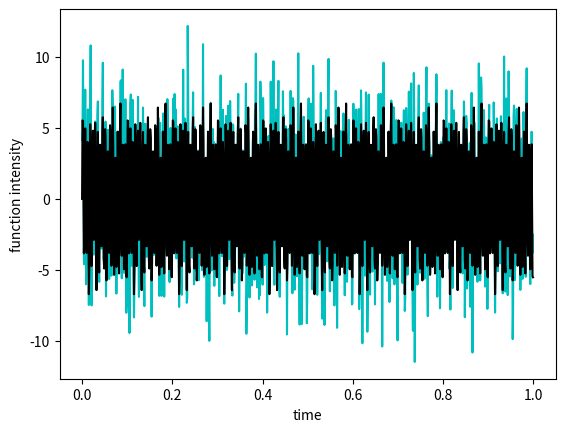
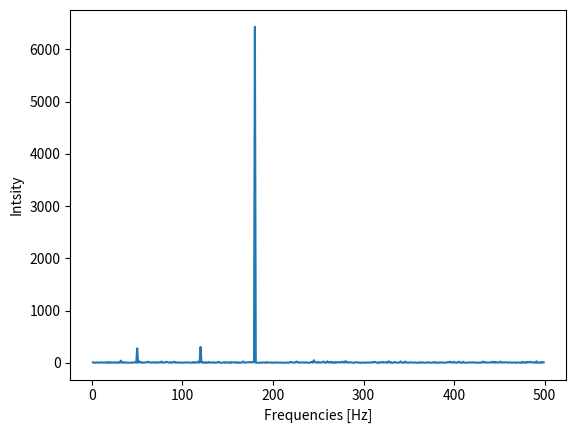

Here is the Python script that generated these plots, in order:
import numpy as np
import matplotlib.pyplot as plt

# making of the data
dt = 0.001
t = np.arange(0, 1, dt)
f = np.sin(2*np.pi*50*t) + np.sin(2*np.pi*120*t)+5*np.sin(2*np.pi*180*t) #twee verschillende frequenties
f_clean = f
f = f + 2.5*np.random.randn(len(t))

plt.figure(1)
plt.plot(t,f,color='c', label='noisy')
plt.plot(t,f_clean,color='k', label='clean')
plt.xlabel("time")
plt.ylabel("function intensity")
plt.savefig('noisy and clean data')

plt.figure(2)

# fourier transformation
n = len(t)
# fourier transform including complex values
fhat = np.fft.fft(f,n)
# np.fft.fftfreq
# complex conjugate of the fft, gets complex and real values in one real variable: PSD
PSD = fhat * np.conj(fhat) / n

# define frequency, 1/(dt*n) is the stepsize in frequency
freq = (1/(dt*n)) * np.arange(n)

# L is used to get the real values when plotting
L = np.arange(1, np.floor(n/2), dtype='int')

plt.plot(freq[L], PSD[L])
plt.xlabel("Frequencies [Hz]")
plt.ylabel("Intsity")
plt.savefig('FFT')